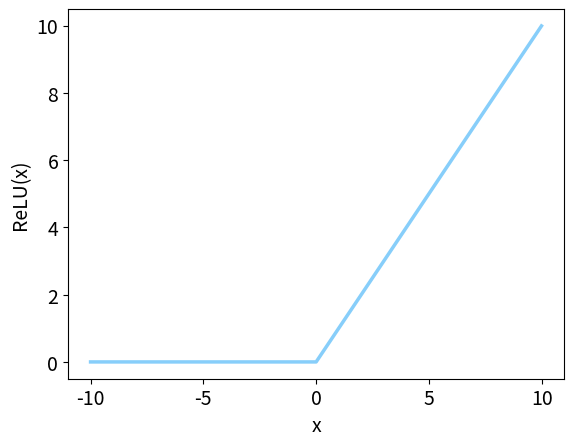

This chart was generated by the following Python code: (Note: this script raises an exception after producing the figure.)
# [redacted]
# coding=utf-8
import numpy as np
from numpy import *
import matplotlib.pyplot as plt

def relu(x):
    y = x.copy()
    y[y < 0] = 0
    return y

x = np.arange(-10, 10, 0.01)
plt.tick_params(labelsize=14)  # 刻度字体大小14
y_relu = relu(x)

plt.plot(x, y_relu, color = '#87CEFA', linewidth=2.5, label=u'relu')
# plt.tight_layout()  # 去除边缘空白
plt.xlabel('x',fontsize=14)
plt.ylabel('ReLU(x)',fontsize=14)
plt.savefig("D:/My World/毕业设计/毕业论文/relu.svg", dpi=600, format="svg")
# savefig要写在show前面,不然保存的就是空白图片
plt.show()
